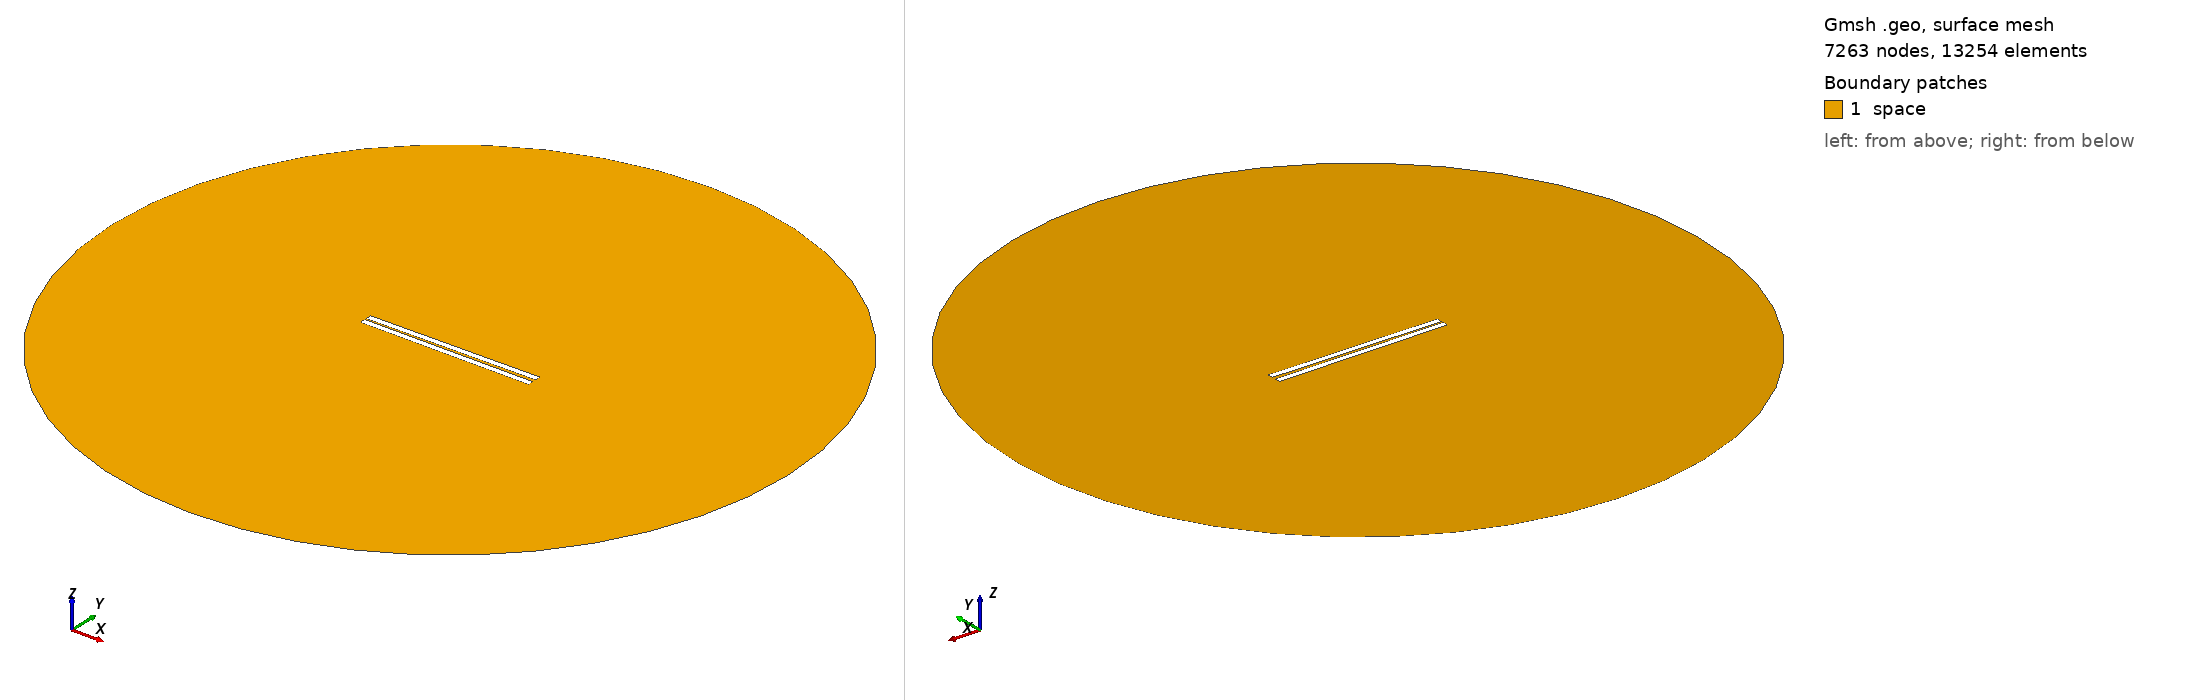

Gmsh geometry script, surface-meshed: 7263 nodes, 13254 surface elements. Boundary patches (legend numbers): 1 space. Left view from above one corner, right view from below the opposite corner. Legend entries are the model's physical surfaces. The drawing asked Gmsh for element sizes between 1% and 20% of the model's largest extent; the script's own settings can give other sizes.

=== 313.geo (drawn) ===
// Set the geometry kernel
SetFactory("OpenCASCADE");

//---------------------------------------
// Rectangles
//---------------------------------------

// Rectangle 1 (top)
Point(1) = {-49.733333333333334, 0.8055555555555556, 0, 1.0};
Point(2) = {49.733333333333334, 0.8055555555555556, 0, 1.0};
Point(3) = {49.733333333333334, 4.272222222222222, 0, 1.0};
Point(4) = {-49.733333333333334, 4.272222222222222, 0, 1.0};

Line(1) = {1, 2};
Line(2) = {2, 3};
Line(3) = {3, 4};
Line(4) = {4, 1};

Line Loop(1) = {1, 2, 3, 4};
Plane Surface(1) = {1};

Rotate { {0, 0, 1}, {0,  0.8055555555555556,  0}, 0.01 } {
  Surface{1};
}

// Rectangle 2 (bottom)
Point(5) = {-49.733333333333334, -0.8055555555555556, 0, 1.0};
Point(6) = {49.733333333333334, -0.8055555555555556, 0, 1.0};
Point(7) = {49.733333333333334, -4.272222222222222, 0, 1.0};
Point(8) = {-49.733333333333334, -4.272222222222222, 0, 1.0};

Line(5) = {5, 6};
Line(6) = {6, 7};
Line(7) = {7, 8};
Line(8) = {8, 5};

Line Loop(2) = {5, 6, 7, 8};
Plane Surface(2) = {2}; 


//---------------------------------------
// Circle
//---------------------------------------

// Define points
Point(9) = {0, 0, 0};        // Center
Point(10) = {200, 0, 0};     // Start point
Point(11) = {0, 200, 0};     // 90 degrees
Point(12) = {-200, 0, 0};    // 180 degrees
Point(13) = {0, -200, 0};    // 270 degrees

// Define circle arcs (each needs start, center, end)
Circle(9) = {10, 9, 11};
Circle(10) = {11, 9, 12};
Circle(11) = {12, 9, 13};
Circle(12) = {13, 9, 10};

// Define curve loop and surface if needed
Curve Loop(3) = {9, 10, 11, 12};
Surface(3) = {3};

//---------------------------------------
// Define Physical Groups
//---------------------------------------                

//--- Physical Curves
// Physical groups for boundaries
Physical Line("force_segment", 10) = {1};
Physical Line("upper_plate", 11) = {2, 3, 4};
Physical Line("lower_plate", 12) = {5, 6, 7, 8};
Physical Line("boundary", 20) = {9, 10, 11, 12};

// Subtract Rectangles from Circle
BooleanDifference{ Surface{3}; Delete; }{ Surface{1}; Surface{2}; Delete; }
//--- Physical Surfaces
Physical Surface("space", 30) = {3};


//---------------------------------------
// Fine mesh near the plates
//--------------------------------------- 

// Define a distance field for mesh refinement
Field[1] = Distance;
Field[1].CurvesList = {1, 2, 3, 4, 5, 6, 7, 8};  // Rectangle curves
Field[1].NumPointsPerCurve = 200;

c = 0.3;
// Define threshold field to control mesh size based on distance to attractor
Field[2] = Threshold;
Field[2].IField = 1;
Field[2].LcMin = c; // Minimum element size near the attractor
Field[2].LcMax = 100*c;  // Maximum element size away from the attractor
Field[2].DistMin = 0.01;
Field[2].DistMax = 40;

Background Field = 2;

//---------------------------------------
// 6. Generate the Mesh
//---------------------------------------
Mesh 2;  // 2D mesh generation
